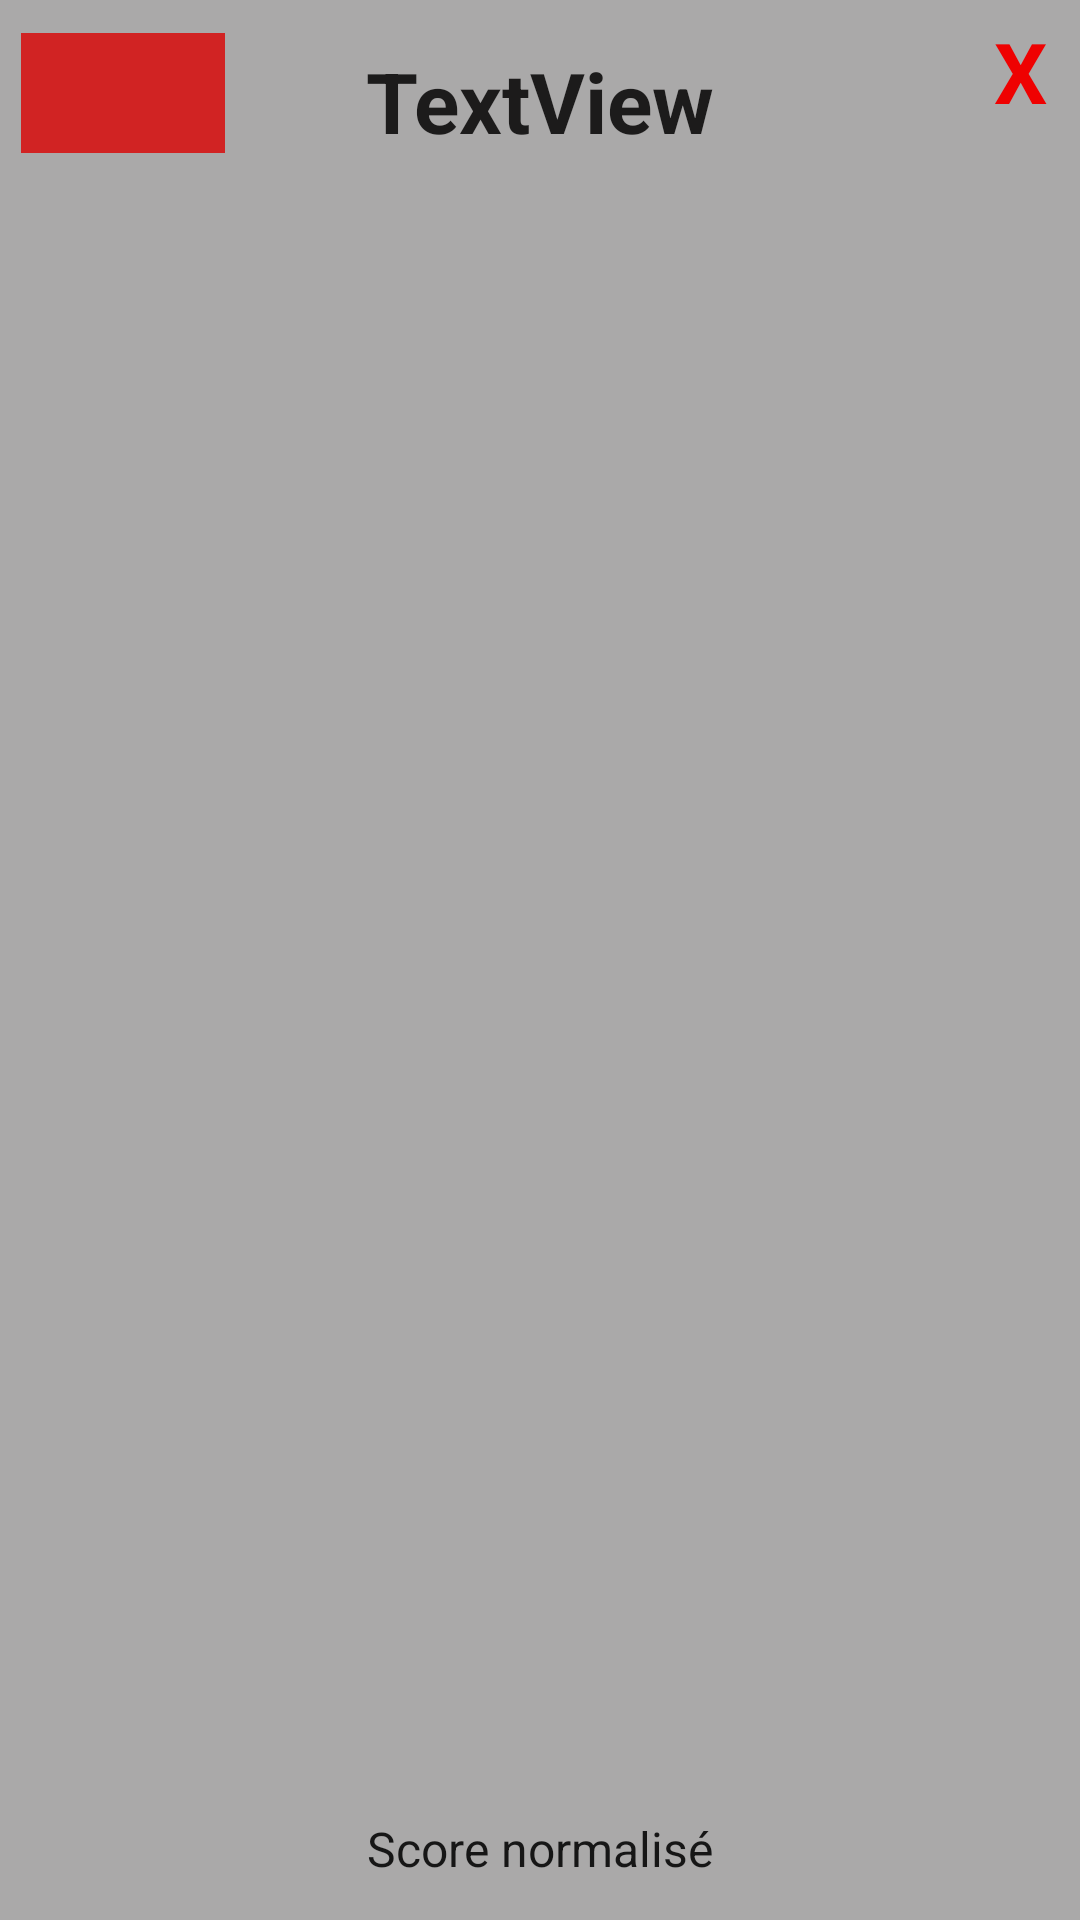

Produce the Android XML layout that renders to this screen, including the resource entries it uses.
<!-- AndroidManifest.xml: application theme AppTheme -->
<!-- res/layout/popup_resultat.xml -->
<?xml version="1.0" encoding="utf-8"?>
<androidx.constraintlayout.widget.ConstraintLayout xmlns:android="http://schemas.android.com/apk/res/android"
    xmlns:tools="http://schemas.android.com/tools"
    android:layout_width="350dp"
    android:layout_height="475dp"
    xmlns:app="http://schemas.android.com/apk/res-auto"
    android:background="#AAA9A9"
    android:padding="5dp"
    android:layout_gravity="center">

    <TextView
        android:id="@+id/txtClose"
        android:layout_width="30dp"
        android:layout_height="30dp"
        android:layout_gravity="end"
        android:gravity="center"
        android:text="X"
        android:textColor="#EF0101"
        android:textSize="28sp"
        android:textStyle="bold"
        app:layout_constraintEnd_toEndOf="parent"
        app:layout_constraintTop_toTopOf="parent" />

    <ScrollView
        android:id="@+id/scrollView2"
        android:layout_width="300dp"
        android:layout_height="350dp"
        android:layout_marginTop="10dp"
        android:layout_marginBottom="28dp"
        app:layout_constraintBottom_toTopOf="@+id/scoreNorm"
        app:layout_constraintEnd_toEndOf="parent"
        app:layout_constraintStart_toStartOf="parent"
        app:layout_constraintTop_toBottomOf="@+id/titrePopup">

        <LinearLayout
            android:layout_width="match_parent"
            android:layout_height="wrap_content"
            android:orientation="vertical">

            <TableLayout
                android:id="@+id/tabResultat"
                android:layout_width="match_parent"
                android:layout_height="match_parent"
                android:layout_marginStart="8dp"
                android:layout_marginTop="8dp"
                android:layout_marginEnd="8dp"
                android:layout_marginBottom="8dp">

            </TableLayout>
        </LinearLayout>
    </ScrollView>

    <TextView
        android:id="@+id/scoreNorm"
        android:layout_width="wrap_content"
        android:layout_height="wrap_content"
        android:layout_alignParentLeft="true"
        android:layout_marginStart="8dp"
        android:layout_marginEnd="8dp"
        android:layout_marginBottom="8dp"
        android:text="Score normalisé"
        android:textAppearance="@style/TextAppearance.AppCompat.Menu"
        app:layout_constraintBottom_toBottomOf="parent"
        app:layout_constraintEnd_toEndOf="parent"
        app:layout_constraintStart_toStartOf="parent" />

    <TextView
        android:id="@+id/titrePopup"
        android:layout_width="wrap_content"
        android:layout_height="wrap_content"
        android:layout_marginTop="10dp"
        android:text="TextView"
        android:textSize="28sp"
        android:textStyle="bold"
        android:textColor="#1C1B1B"
        app:layout_constraintEnd_toEndOf="parent"
        app:layout_constraintStart_toStartOf="parent"
        app:layout_constraintTop_toTopOf="parent" />

    <ImageButton
        android:id="@+id/btnEcouterResultat"
        android:layout_width="68dp"
        android:layout_height="40dp"
        android:layout_marginStart="2dp"
        android:layout_marginTop="6dp"
        android:background="@drawable/button_ecouter_popup"
        app:layout_constraintStart_toStartOf="parent"
        app:layout_constraintTop_toTopOf="parent"
        app:srcCompat="@drawable/ic_play_arrow_white_32dp"
        tools:ignore="VectorDrawableCompat" />

</androidx.constraintlayout.widget.ConstraintLayout>
<!-- resources referenced by this layout -->
<resources>
  <!-- drawable button_ecouter_popup (drawable-v24) -->
  <ripple xmlns:android="http://schemas.android.com/apk/res/android"
      android:color="?android:colorControlHighlight">
      <item>
          <shape android:shape="rectangle">
              <solid android:color="#D12323"/>
          </shape>
      </item>
  </ripple>
  <style name="AppTheme" parent="Theme.AppCompat.Light.NoActionBar">
          
          <item name="colorPrimary">@color/colorPrimary</item>
          <item name="colorPrimaryDark">@color/colorPrimaryDark</item>
          <item name="colorAccent">@color/colorAccent</item>
      </style>
  <color name="colorPrimary">#292929</color>
  <color name="colorPrimaryDark">#0C0C0C</color>
  <color name="colorAccent">#D81B60</color>
</resources>
